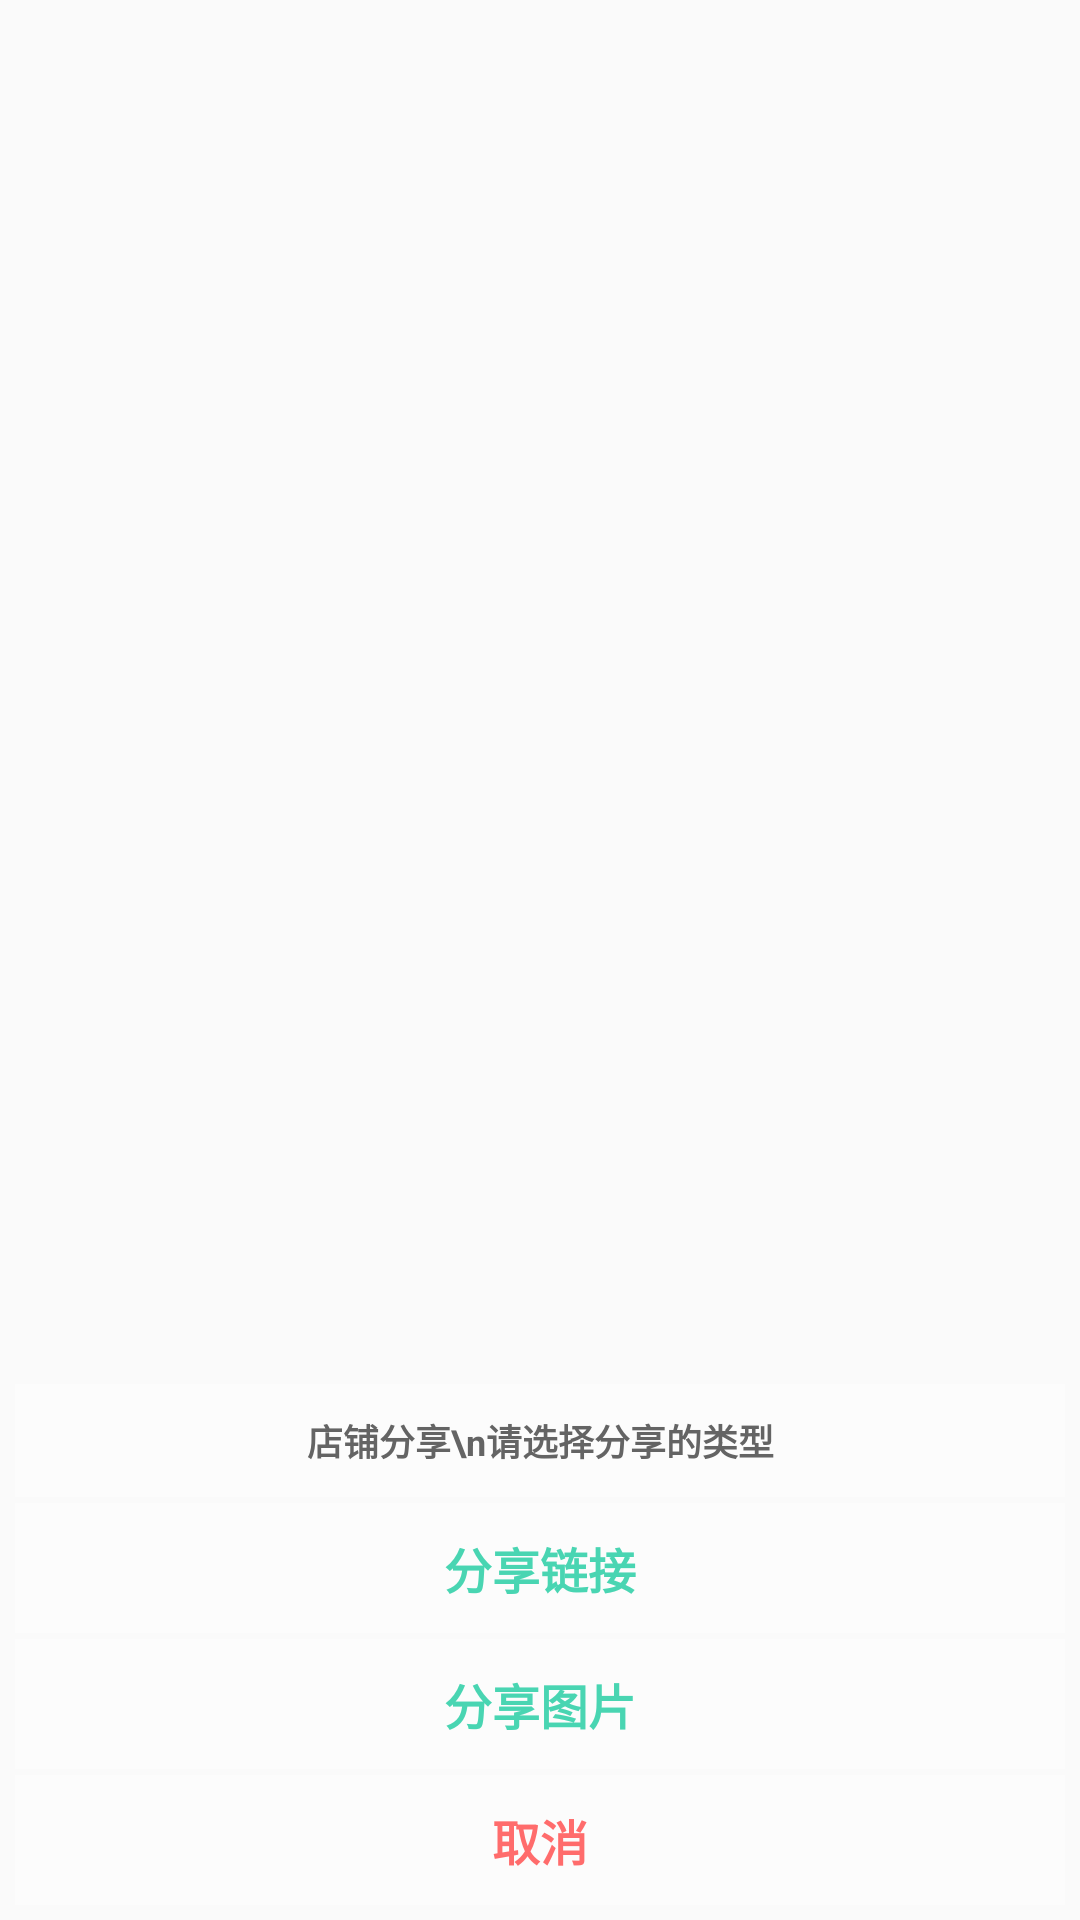

Here is an Android app screen rendered from its layout file. Give the layout XML and the strings, colors and styles it references.
<!-- AndroidManifest.xml: application theme MyAppTheme -->
<!-- res/layout/pop_my_shop_select_share_type.xml -->
<?xml version="1.0" encoding="utf-8"?>
<RelativeLayout xmlns:android="http://schemas.android.com/apk/res/android"
    android:layout_width="match_parent"
    android:layout_height="wrap_content"
    android:gravity="center_horizontal"
    android:orientation="vertical">

    <LinearLayout
        android:id="@+id/linearLayout_bottom"
        android:layout_width="match_parent"
        android:layout_height="wrap_content"
        android:layout_alignParentBottom="true"
        android:layout_margin="5dp"
        android:background="@drawable/my_shop_shape_share_my_shop"
        android:gravity="center_horizontal"
        android:orientation="vertical">

        <TextView
            android:layout_width="match_parent"
            android:layout_height="wrap_content"
            android:background="@color/colorWhite_4DFFFFFF"
            android:gravity="center"
            android:padding="10dp"
            android:text="店铺分享\n请选择分享的类型"
            android:textColor="@color/colorBlack_FF646464"
            android:textSize="@dimen/textFontSize_12"
            android:textStyle="bold" />

        <TextView
            android:id="@+id/tv_shareMyShopUrl"
            android:layout_width="match_parent"
            android:layout_height="wrap_content"
            android:layout_marginTop="2dp"
            android:background="@color/colorWhite_4DFFFFFF"
            android:gravity="center"
            android:padding="10dp"
            android:text="分享链接"
            android:textColor="@color/colorBlue_FF49D5B2"
            android:textSize="@dimen/textFontSize_16"
            android:textStyle="bold" />

        <TextView
            android:id="@+id/tv_shareMyShopImage"
            android:layout_width="match_parent"
            android:layout_height="wrap_content"
            android:layout_marginTop="2dp"
            android:background="@color/colorWhite_4DFFFFFF"
            android:gravity="center"
            android:padding="10dp"
            android:text="分享图片"
            android:textColor="@color/colorBlue_FF49D5B2"
            android:textSize="@dimen/textFontSize_16"
            android:textStyle="bold" />

        <TextView
            android:id="@+id/tv_cancel"
            android:layout_width="match_parent"
            android:layout_height="wrap_content"
            android:layout_marginTop="2dp"
            android:background="@color/colorWhite_4DFFFFFF"
            android:gravity="center"
            android:padding="10dp"
            android:text="取消"
            android:textColor="@color/colorRed_FFFF6C6C"
            android:textSize="@dimen/textFontSize_16"
            android:textStyle="bold" />
    </LinearLayout>

</RelativeLayout>
<!-- resources referenced by this layout -->
<resources>
  <color name="colorBlack_FF646464">#FF646464</color>
  <color name="colorBlue_FF49D5B2">#FF49D5B2</color>
  <color name="colorRed_FFFF6C6C">#FFFF6C6C</color>
  <color name="colorWhite_4DFFFFFF">#4DFFFFFF</color>
  <dimen name="textFontSize_12">12sp</dimen>
  <dimen name="textFontSize_16">16sp</dimen>
  <style name="MyAppTheme" parent="AppTheme">
          <item name="windowActionBar">false</item>
          <item name="windowNoTitle">true</item>
          <item name="titleTextColor">@color/colorBlack_FF333333</item>
          <item name="android:textColorPrimary">@color/colorBlack_FF333333</item>
          <item name="android:listDivider">@drawable/recycler_view_divider_bg01</item>
  
      </style>
  <style name="AppTheme" parent="Theme.AppCompat.Light.DarkActionBar">
          
          <item name="colorPrimary">@color/colorPrimary</item>
          <item name="colorPrimaryDark">@color/colorPrimaryDark</item>
          <item name="colorAccent">@color/colorAccent</item>
      </style>
  <color name="colorBlack_FF333333">#FF333333</color>
  <!-- drawable recycler_view_divider_bg01 (drawable) -->
  <?xml version="1.0" encoding="utf-8"?>
  <shape xmlns:android="http://schemas.android.com/apk/res/android" android:shape="rectangle" >
      <size android:width="1dp" android:height="1dp"/>
      <solid android:color="@color/colorBlack_FFF5F5F5"/>
  </shape>
  <color name="colorPrimary">#FFFF6C6C</color>
  <color name="colorPrimaryDark">#FFCE4B4B</color>
  <color name="colorAccent">#FF4081</color>
  <color name="colorBlack_FFF5F5F5">#FFF5F5F5</color>
</resources>
